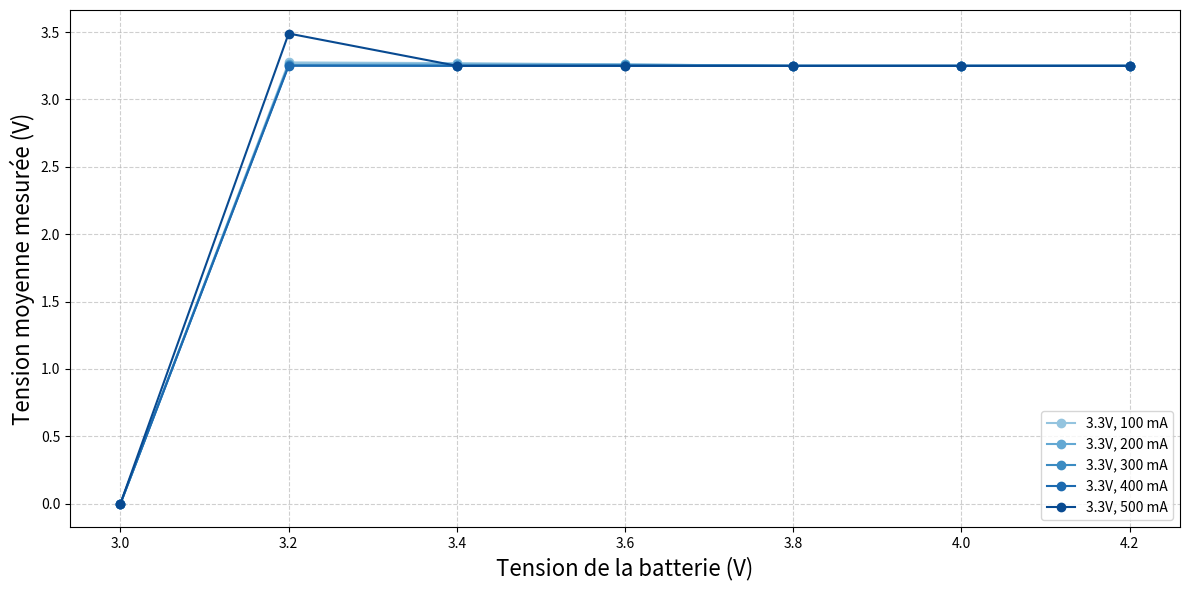

Source code (Python):
import matplotlib.pyplot as plt
import numpy as np

# Données
battery_voltages = [3.0, 3.2, 3.4, 3.6, 3.8, 4.0, 4.2]
currents = [100, 200, 300, 400, 500]

# Tension moyenne (V avg) mesurée aux sorties 3.3V
v_avg_33 = [
    [0, 0, 0, 0, 0],  # 3.0V
    [3.275, 3.260, 3.255, 3.250, 3.490],  # 3.2V
    [3.270, 3.260, 3.250, 3.250, 3.250],  # 3.4V
    [3.260, 3.260, 3.255, 3.250, 3.250],  # 3.6V
    [3.250, 3.250, 3.250, 3.250, 3.250],  # 3.8V
    [3.250, 3.250, 3.250, 3.250, 3.250],  # 4.0V
    [3.250, 3.250, 3.250, 3.250, 3.250],  # 4.2V
]

# Création du graphique
fig, ax = plt.subplots(figsize=(12, 6))

# Générer des nuances de bleu
colors = plt.cm.Blues(np.linspace(0.4, 0.9, len(currents)))

# Tracer les courbes pour chaque courant (3.3V)
for i, (current, color) in enumerate(zip(currents, colors)):
    ax.plot(
        battery_voltages,
        [v[i] for v in v_avg_33],
        marker='o',
        label=f"3.3V, {current} mA",
        color=color
    )

# Configuration du graphique
ax.set_xlabel("Tension de la batterie (V)", fontsize=16)
ax.set_ylabel("Tension moyenne mesurée (V)", fontsize=16)
# ax.set_title("Tension moyenne mesurée à la sortie 3.3V")
ax.set_xticks(battery_voltages)
ax.legend(loc='lower right')  # Légende en bas à droite
ax.grid(True, linestyle="--", alpha=0.6)

# Afficher le graphique
plt.tight_layout()
plt.show()
